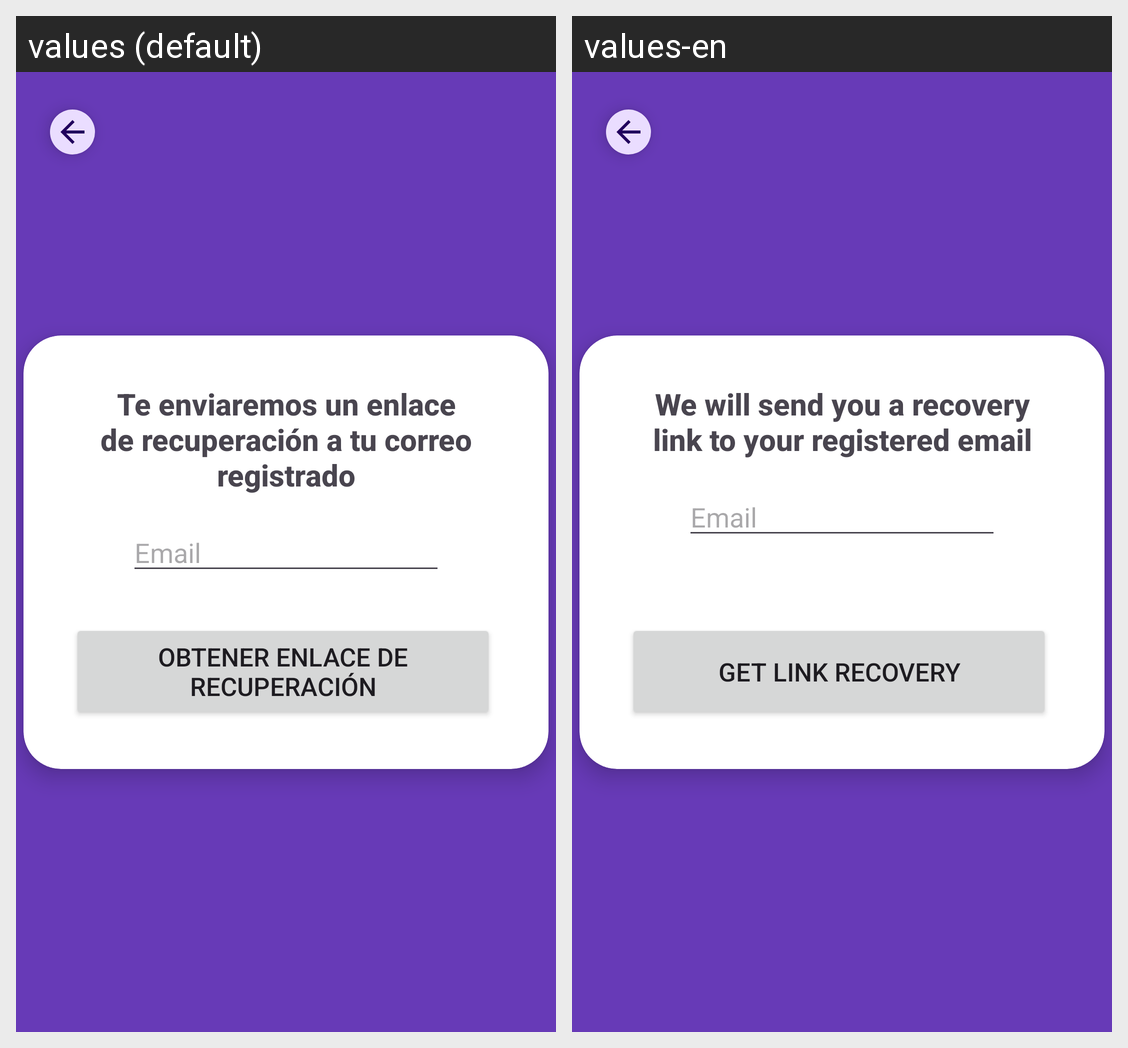

The Android screen above is rendered under two locales of the same app. Produce the string resources it draws, with the default and per-locale values.
Android screen res/layout/activity_recovery_link.xml rendered under 2 locales, left to right: values (default), values-en. Device: Nexus 5 (rendered at 1080×1920; each locale shown at half size, 540×960, under a caption strip naming it); theme Theme.ProyectoProgramadoI.
Strings drawn on this screen, with the default value and each locale's value (text and hints the layout hard-codes, and strings that could not be matched under every locale, appear in the picture but are not listed):

txtRecoveryMsg
  values: Te enviaremos un enlace de recuperación a tu correo registrado
  values-en: We will send you a recovery link to your registered email

btnGetRecoveryLink
  values: Obtener enlace de recuperación
  values-en: Get link recovery
